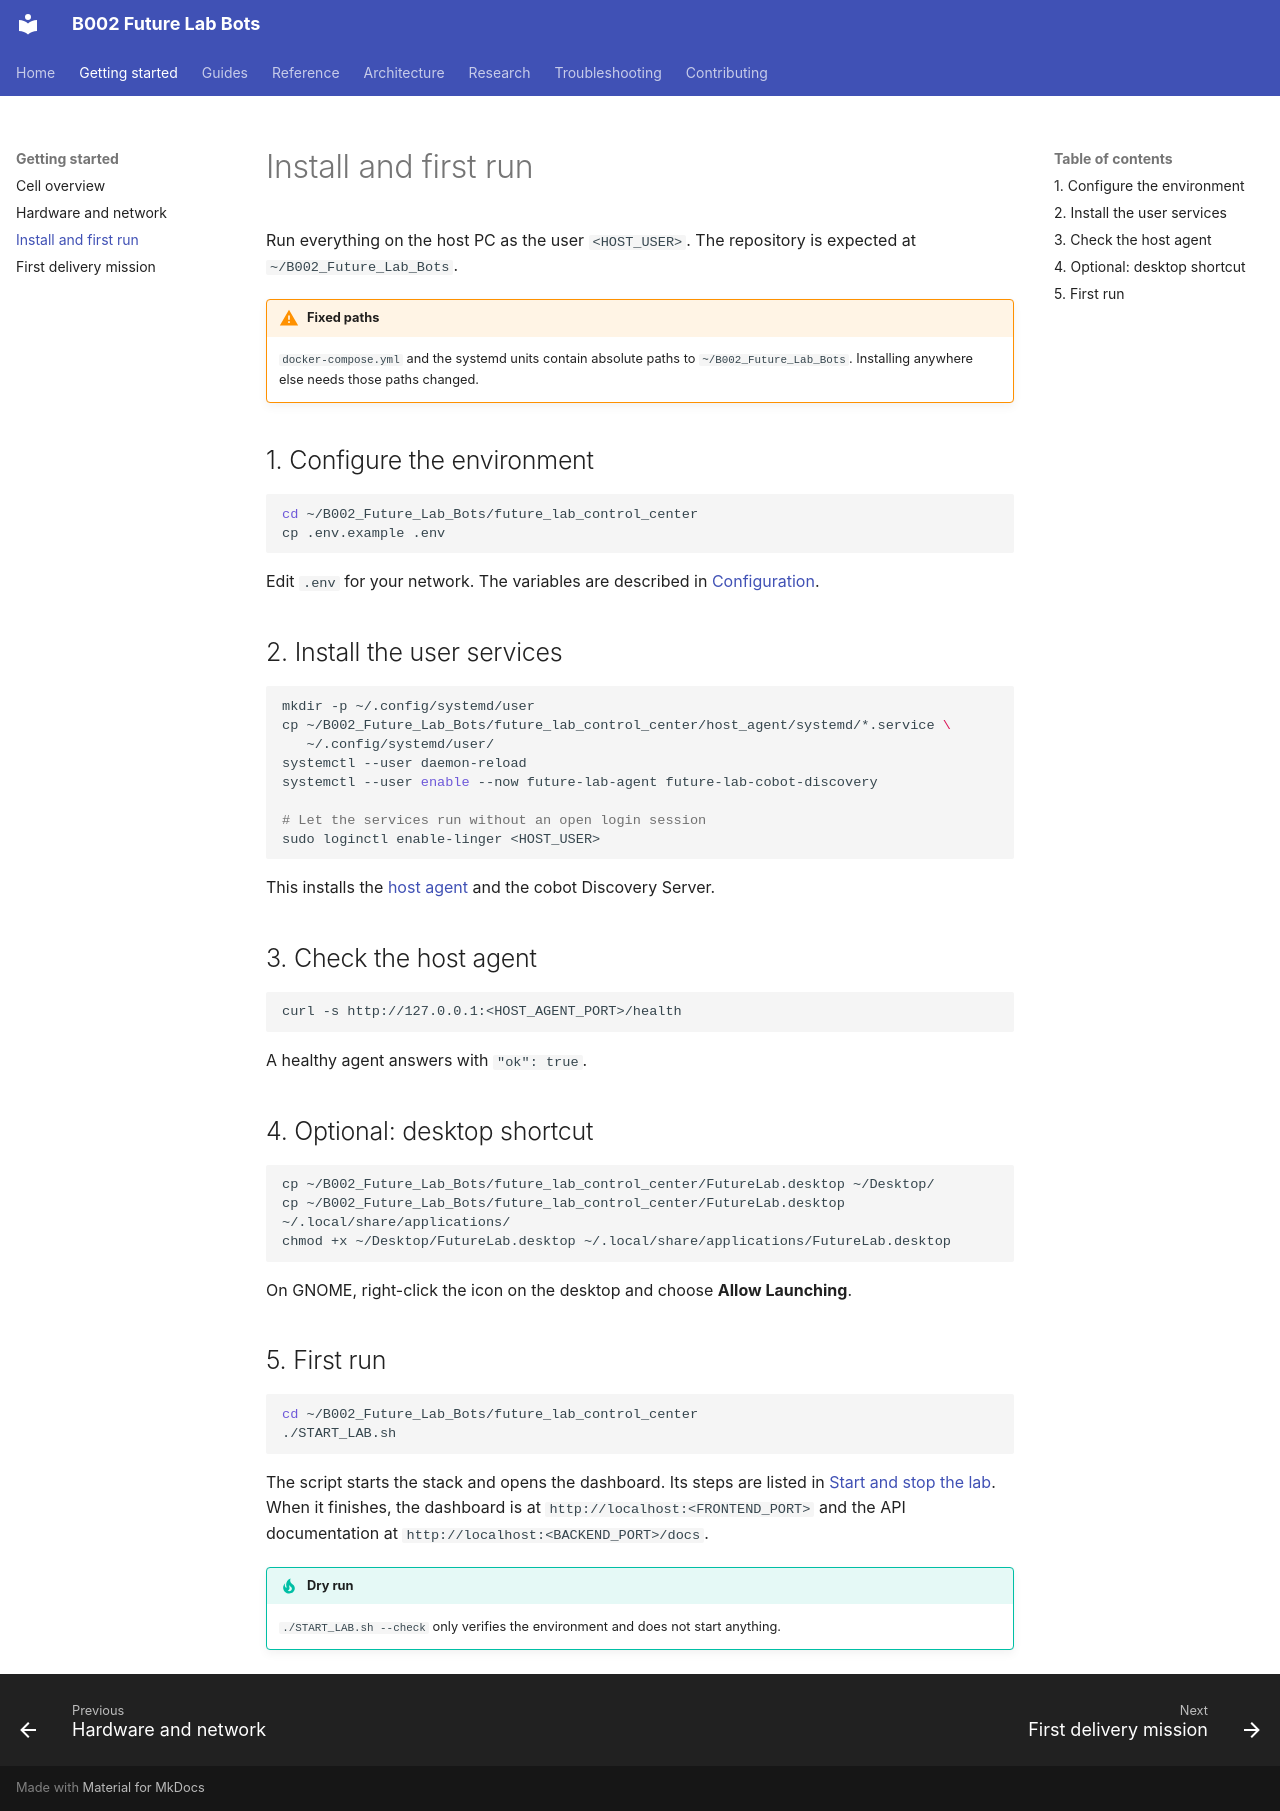

repository: B002-FUTURE-LAB/B002_Future_Lab_Bots · page: getting-started/install-and-first-run/index.html · generator: mkdocs

# Install and first run

Run everything on the host PC as the user `<HOST_USER>`. The repository is
expected at `~/B002_Future_Lab_Bots`.

!!! warning "Fixed paths"
    `docker-compose.yml` and the systemd units contain absolute paths to
    `~/B002_Future_Lab_Bots`. Installing anywhere else needs
    those paths changed.

## 1. Configure the environment

```bash
cd ~/B002_Future_Lab_Bots/future_lab_control_center
cp .env.example .env
```

Edit `.env` for your network. The variables are described in
[Configuration](../reference/configuration.md).

## 2. Install the user services

```bash
mkdir -p ~/.config/systemd/user
cp ~/B002_Future_Lab_Bots/future_lab_control_center/host_agent/systemd/*.service \
   ~/.config/systemd/user/
systemctl --user daemon-reload
systemctl --user enable --now future-lab-agent future-lab-cobot-discovery

# Let the services run without an open login session
sudo loginctl enable-linger <HOST_USER>
```

This installs the [host agent](../reference/host-agent.md) and the cobot
Discovery Server.

## 3. Check the host agent

```bash
curl -s http://127.0.0.1:<HOST_AGENT_PORT>/health
```

A healthy agent answers with `"ok": true`.

## 4. Optional: desktop shortcut

```bash
cp ~/B002_Future_Lab_Bots/future_lab_control_center/FutureLab.desktop ~/Desktop/
cp ~/B002_Future_Lab_Bots/future_lab_control_center/FutureLab.desktop ~/.local/share/applications/
chmod +x ~/Desktop/FutureLab.desktop ~/.local/share/applications/FutureLab.desktop
```

On GNOME, right-click the icon on the desktop and choose **Allow Launching**.

## 5. First run

```bash
cd ~/B002_Future_Lab_Bots/future_lab_control_center
./START_LAB.sh
```

The script starts the stack and opens the dashboard. Its steps are listed in
[Start and stop the lab](../guides/start-and-stop-the-lab.md). When it
finishes, the dashboard is at `http://localhost:<FRONTEND_PORT>` and the API documentation
at `http://localhost:<BACKEND_PORT>/docs`.

!!! tip "Dry run"
    `./START_LAB.sh --check` only verifies the environment and does not start
    anything.
